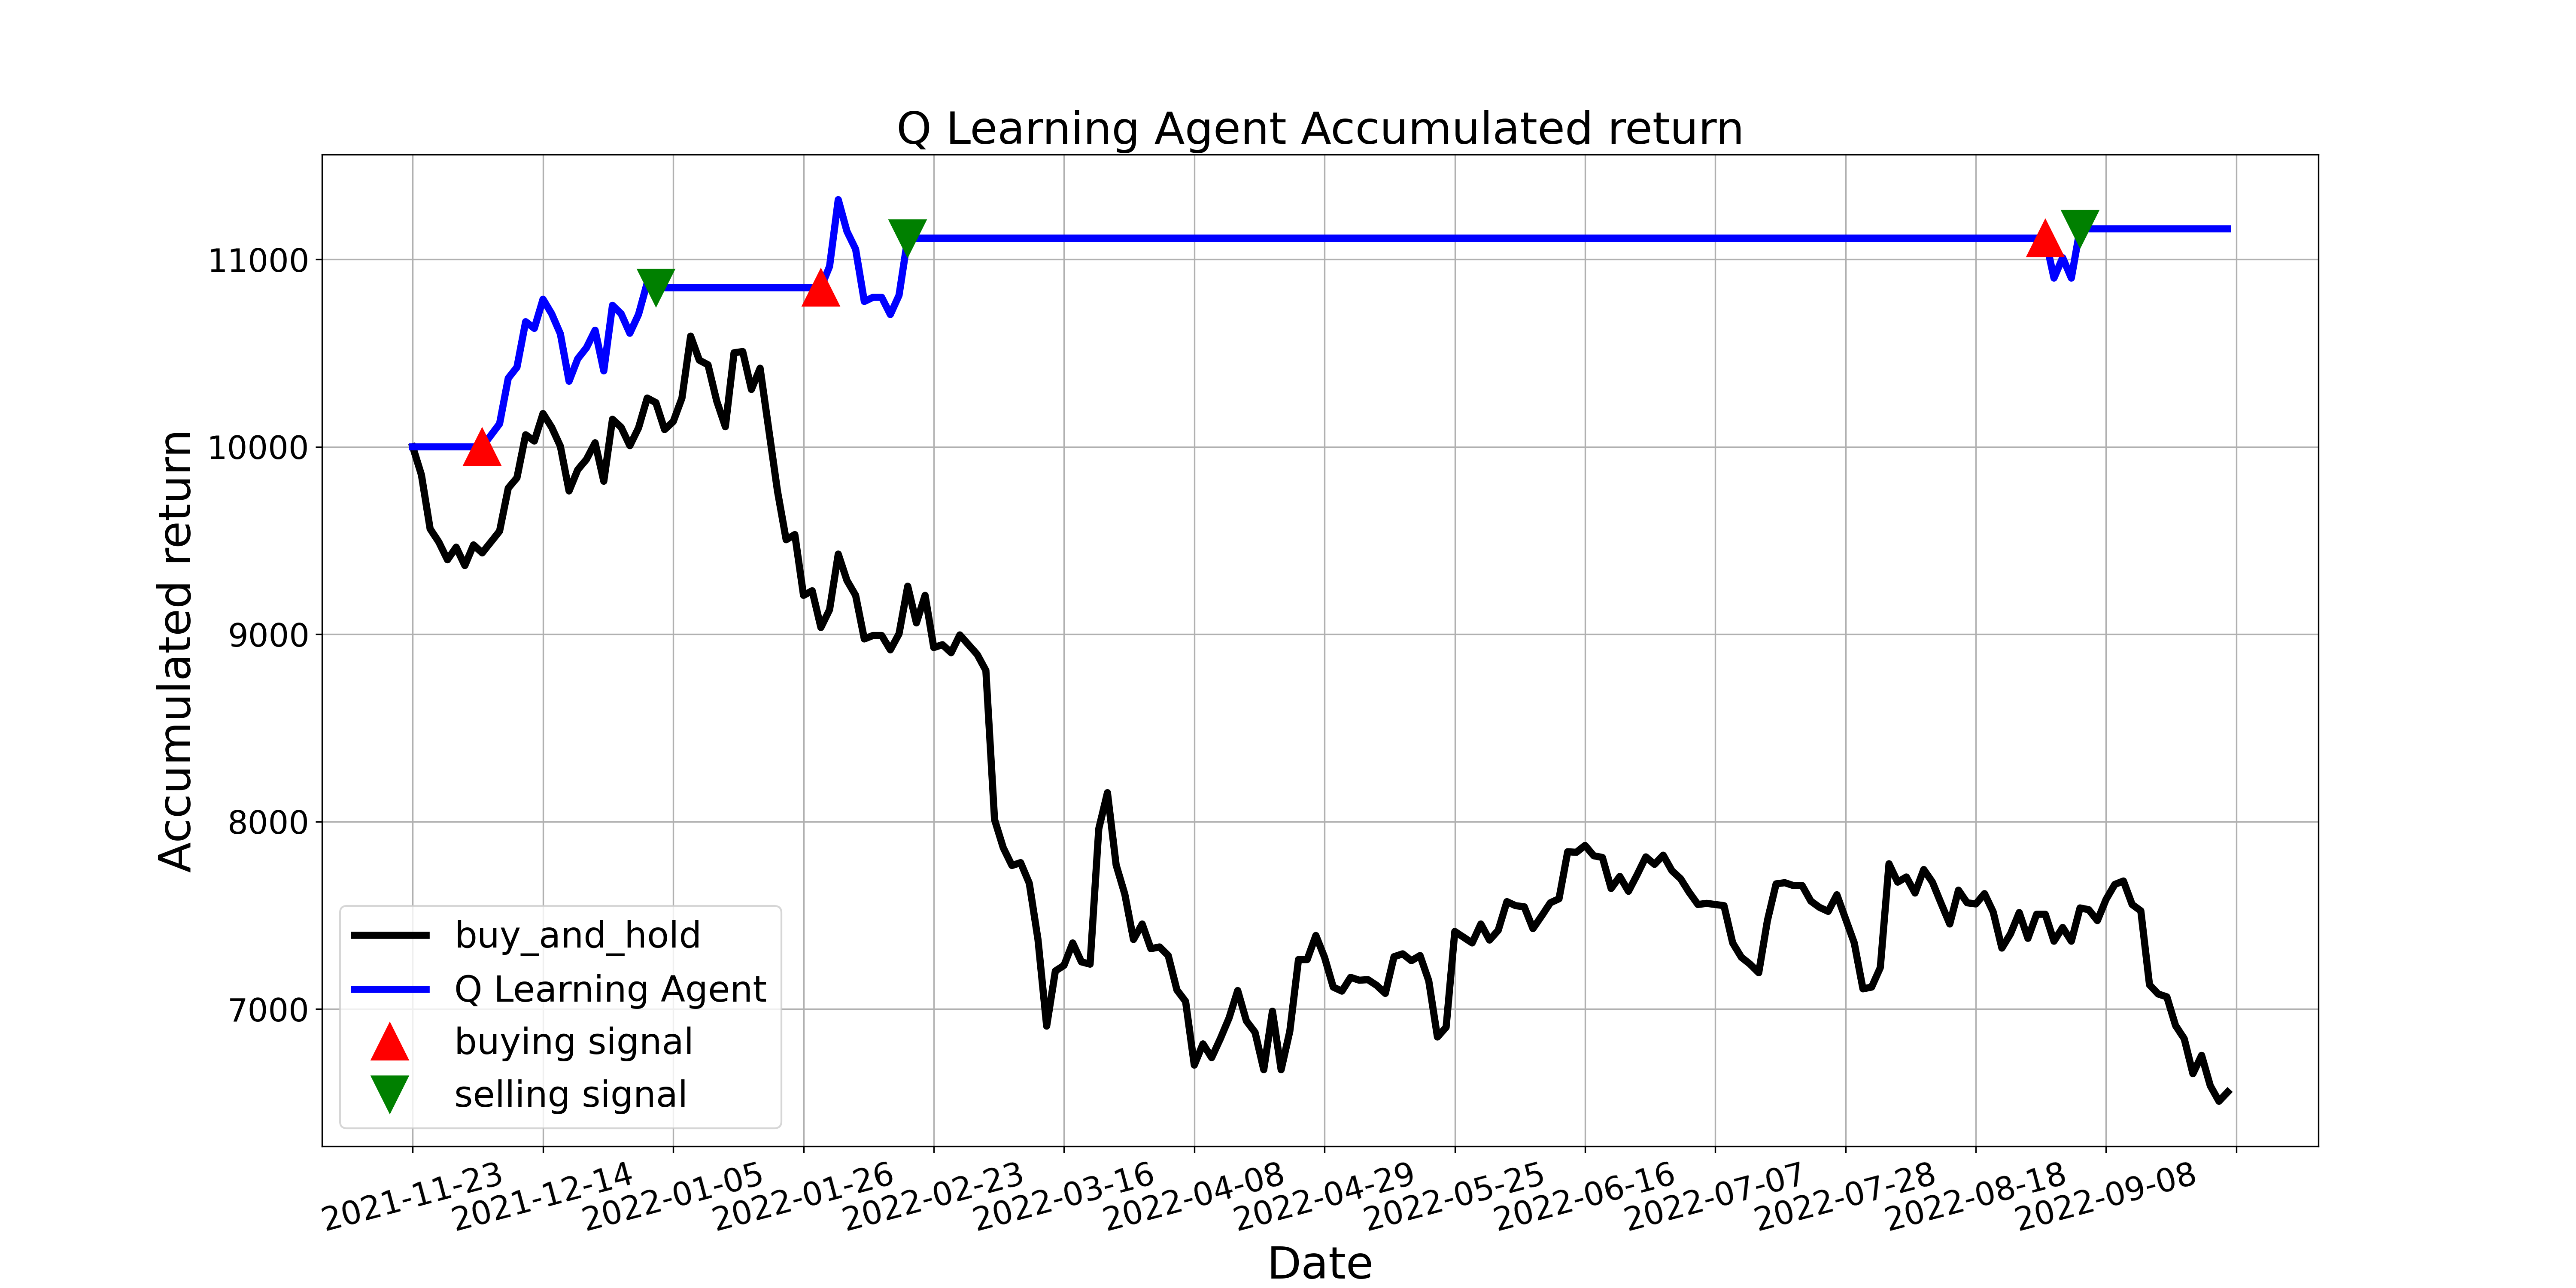

Values plotted in this chart, from the file beside it:
, tradeDate, B&H, action, operation, return
0, 2021-11-23, 10000, 0, 0, 10000
1, 2021-11-24, 9850, 3, 0, 10000
2, 2021-11-25, 9562, 8, 0, 10000
3, 2021-11-26, 9492, 5, 0, 10000
4, 2021-11-29, 9397, 6, 0, 10000
5, 2021-11-30, 9464, 3, 0, 10000
6, 2021-12-01, 9367, 2, 0, 10000
7, 2021-12-02, 9477, 3, 0, 10000
8, 2021-12-03, 9434, 1, 1, 10000
9, 2021-12-06, 9492, 8, 0, 10062
10, 2021-12-07, 9550, 5, 0, 10123
11, 2021-12-08, 9780, 5, 0, 10366
12, 2021-12-09, 9835, 5, 0, 10424
13, 2021-12-10, 10064, 5, 0, 10667
14, 2021-12-13, 10031, 5, 0, 10632
15, 2021-12-14, 10177, 5, 0, 10787
16, 2021-12-15, 10104, 5, 0, 10710
17, 2021-12-16, 10003, 5, 0, 10603
18, 2021-12-17, 9764, 5, 0, 10350
19, 2021-12-20, 9878, 5, 0, 10470
20, 2021-12-21, 9933, 3, 0, 10528
21, 2021-12-22, 10021, 3, 0, 10622
22, 2021-12-23, 9816, 0, 0, 10405
23, 2021-12-24, 10147, 3, 0, 10755
24, 2021-12-27, 10104, 3, 0, 10710
25, 2021-12-28, 10006, 8, 0, 10606
26, 2021-12-29, 10101, 5, 0, 10706
27, 2021-12-30, 10260, 5, 0, 10875
28, 2021-12-31, 10236, 2, 2, 10849
29, 2022-01-04, 10092, 5, 0, 10849
30, 2022-01-05, 10135, 3, 0, 10849
31, 2022-01-06, 10260, 3, 0, 10849
32, 2022-01-07, 10591, 3, 0, 10849
33, 2022-01-10, 10462, 5, 0, 10849
34, 2022-01-11, 10438, 5, 0, 10849
35, 2022-01-12, 10245, 6, 0, 10849
36, 2022-01-13, 10107, 5, 0, 10849
37, 2022-01-14, 10502, 5, 0, 10849
38, 2022-01-17, 10508, 2, 0, 10849
39, 2022-01-18, 10306, 5, 0, 10849
40, 2022-01-19, 10419, 3, 0, 10849
41, 2022-01-20, 10092, 6, 0, 10849
42, 2022-01-21, 9764, 8, 0, 10849
43, 2022-01-24, 9504, 5, 0, 10849
44, 2022-01-25, 9532, 3, 0, 10849
45, 2022-01-26, 9207, 6, 0, 10849
46, 2022-01-27, 9232, 3, 0, 10849
47, 2022-01-28, 9036, 1, 1, 10849
48, 2022-02-07, 9131, 6, 0, 10963
49, 2022-02-08, 9428, 3, 0, 11319
50, 2022-02-09, 9287, 8, 0, 11150
51, 2022-02-10, 9207, 5, 0, 11054
52, 2022-02-11, 8975, 2, 0, 10775
53, 2022-02-14, 8993, 3, 0, 10797
54, 2022-02-15, 8993, 6, 0, 10797
55, 2022-02-16, 8917, 6, 0, 10706
56, 2022-02-17, 9002, 3, 0, 10809
57, 2022-02-18, 9256, 2, 2, 11113
58, 2022-02-21, 9061, 3, 0, 11113
59, 2022-02-22, 9207, 3, 0, 11113
... 150 more rows
